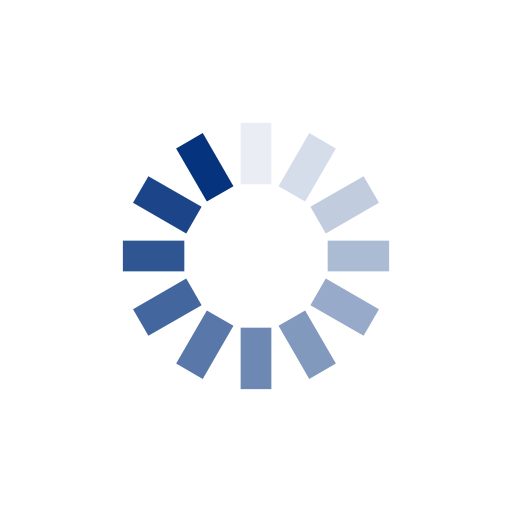
t = 0.00 s
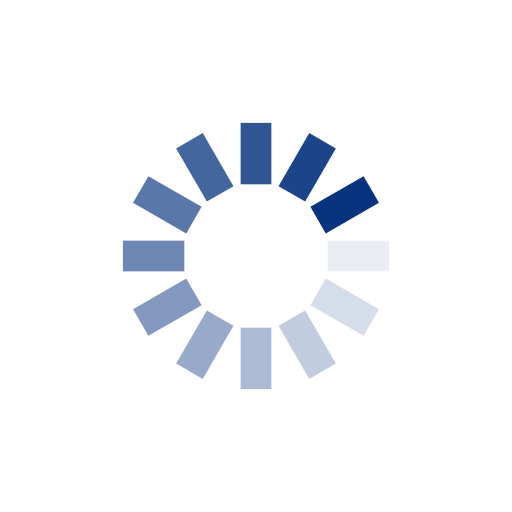
t = 0.13 s
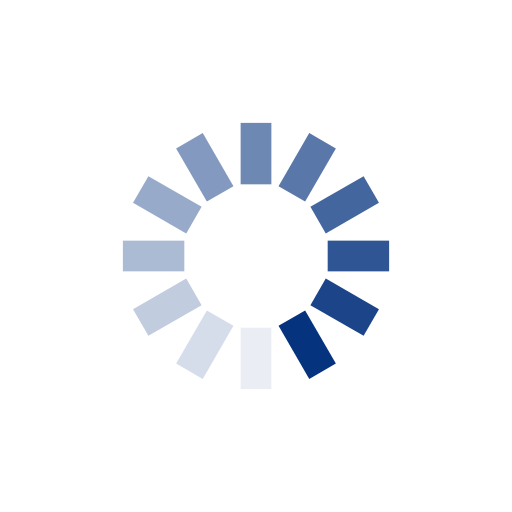
t = 0.27 s
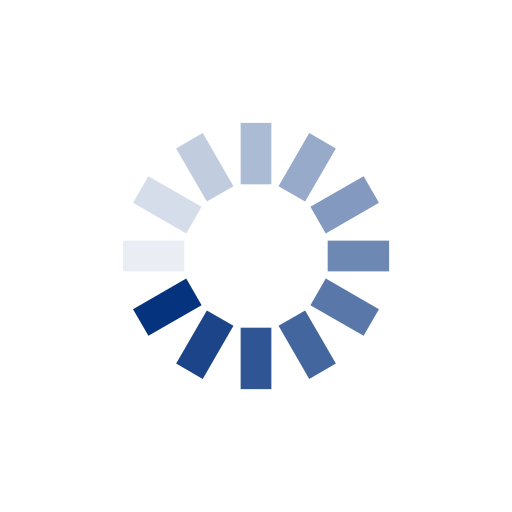
t = 0.40 s

The animated SVG that drew these frames (rendered in a browser with its animation timeline set to each time). Animation: 12 SMIL elements (animate=12); one cycle of 0.53 s, repeats indefinitely.

<?xml version="1.0" encoding="utf-8"?>
<svg xmlns="http://www.w3.org/2000/svg" xmlns:xlink="http://www.w3.org/1999/xlink" style="margin: auto; background: rgba(255, 255, 255, 0); display: block; shape-rendering: auto; animation-play-state: running; animation-delay: 0s;" width="200px" height="200px" viewBox="0 0 100 100" preserveAspectRatio="xMidYMid">
<g transform="rotate(0 50 50)" style="animation-play-state: running; animation-delay: 0s;">
  <rect x="47" y="24" rx="0" ry="0" width="6" height="12" fill="#06337e" style="animation-play-state: running; animation-delay: 0s;">
    <animate attributeName="opacity" values="1;0" keyTimes="0;1" dur="0.5319148936170213s" begin="-0.48758865248226946s" repeatCount="indefinite" style="animation-play-state: running; animation-delay: 0s;"></animate>
  </rect>
</g><g transform="rotate(30 50 50)" style="animation-play-state: running; animation-delay: 0s;">
  <rect x="47" y="24" rx="0" ry="0" width="6" height="12" fill="#06337e" style="animation-play-state: running; animation-delay: 0s;">
    <animate attributeName="opacity" values="1;0" keyTimes="0;1" dur="0.5319148936170213s" begin="-0.4432624113475177s" repeatCount="indefinite" style="animation-play-state: running; animation-delay: 0s;"></animate>
  </rect>
</g><g transform="rotate(60 50 50)" style="animation-play-state: running; animation-delay: 0s;">
  <rect x="47" y="24" rx="0" ry="0" width="6" height="12" fill="#06337e" style="animation-play-state: running; animation-delay: 0s;">
    <animate attributeName="opacity" values="1;0" keyTimes="0;1" dur="0.5319148936170213s" begin="-0.3989361702127659s" repeatCount="indefinite" style="animation-play-state: running; animation-delay: 0s;"></animate>
  </rect>
</g><g transform="rotate(90 50 50)" style="animation-play-state: running; animation-delay: 0s;">
  <rect x="47" y="24" rx="0" ry="0" width="6" height="12" fill="#06337e" style="animation-play-state: running; animation-delay: 0s;">
    <animate attributeName="opacity" values="1;0" keyTimes="0;1" dur="0.5319148936170213s" begin="-0.35460992907801414s" repeatCount="indefinite" style="animation-play-state: running; animation-delay: 0s;"></animate>
  </rect>
</g><g transform="rotate(120 50 50)" style="animation-play-state: running; animation-delay: 0s;">
  <rect x="47" y="24" rx="0" ry="0" width="6" height="12" fill="#06337e" style="animation-play-state: running; animation-delay: 0s;">
    <animate attributeName="opacity" values="1;0" keyTimes="0;1" dur="0.5319148936170213s" begin="-0.3102836879432624s" repeatCount="indefinite" style="animation-play-state: running; animation-delay: 0s;"></animate>
  </rect>
</g><g transform="rotate(150 50 50)" style="animation-play-state: running; animation-delay: 0s;">
  <rect x="47" y="24" rx="0" ry="0" width="6" height="12" fill="#06337e" style="animation-play-state: running; animation-delay: 0s;">
    <animate attributeName="opacity" values="1;0" keyTimes="0;1" dur="0.5319148936170213s" begin="-0.26595744680851063s" repeatCount="indefinite" style="animation-play-state: running; animation-delay: 0s;"></animate>
  </rect>
</g><g transform="rotate(180 50 50)" style="animation-play-state: running; animation-delay: 0s;">
  <rect x="47" y="24" rx="0" ry="0" width="6" height="12" fill="#06337e" style="animation-play-state: running; animation-delay: 0s;">
    <animate attributeName="opacity" values="1;0" keyTimes="0;1" dur="0.5319148936170213s" begin="-0.22163120567375885s" repeatCount="indefinite" style="animation-play-state: running; animation-delay: 0s;"></animate>
  </rect>
</g><g transform="rotate(210 50 50)" style="animation-play-state: running; animation-delay: 0s;">
  <rect x="47" y="24" rx="0" ry="0" width="6" height="12" fill="#06337e" style="animation-play-state: running; animation-delay: 0s;">
    <animate attributeName="opacity" values="1;0" keyTimes="0;1" dur="0.5319148936170213s" begin="-0.17730496453900707s" repeatCount="indefinite" style="animation-play-state: running; animation-delay: 0s;"></animate>
  </rect>
</g><g transform="rotate(240 50 50)" style="animation-play-state: running; animation-delay: 0s;">
  <rect x="47" y="24" rx="0" ry="0" width="6" height="12" fill="#06337e" style="animation-play-state: running; animation-delay: 0s;">
    <animate attributeName="opacity" values="1;0" keyTimes="0;1" dur="0.5319148936170213s" begin="-0.13297872340425532s" repeatCount="indefinite" style="animation-play-state: running; animation-delay: 0s;"></animate>
  </rect>
</g><g transform="rotate(270 50 50)" style="animation-play-state: running; animation-delay: 0s;">
  <rect x="47" y="24" rx="0" ry="0" width="6" height="12" fill="#06337e" style="animation-play-state: running; animation-delay: 0s;">
    <animate attributeName="opacity" values="1;0" keyTimes="0;1" dur="0.5319148936170213s" begin="-0.08865248226950354s" repeatCount="indefinite" style="animation-play-state: running; animation-delay: 0s;"></animate>
  </rect>
</g><g transform="rotate(300 50 50)" style="animation-play-state: running; animation-delay: 0s;">
  <rect x="47" y="24" rx="0" ry="0" width="6" height="12" fill="#06337e" style="animation-play-state: running; animation-delay: 0s;">
    <animate attributeName="opacity" values="1;0" keyTimes="0;1" dur="0.5319148936170213s" begin="-0.04432624113475177s" repeatCount="indefinite" style="animation-play-state: running; animation-delay: 0s;"></animate>
  </rect>
</g><g transform="rotate(330 50 50)" style="animation-play-state: running; animation-delay: 0s;">
  <rect x="47" y="24" rx="0" ry="0" width="6" height="12" fill="#06337e" style="animation-play-state: running; animation-delay: 0s;">
    <animate attributeName="opacity" values="1;0" keyTimes="0;1" dur="0.5319148936170213s" begin="0s" repeatCount="indefinite" style="animation-play-state: running; animation-delay: 0s;"></animate>
  </rect>
</g>
<!-- [ldio] generated by https://loading.io/ --></svg>